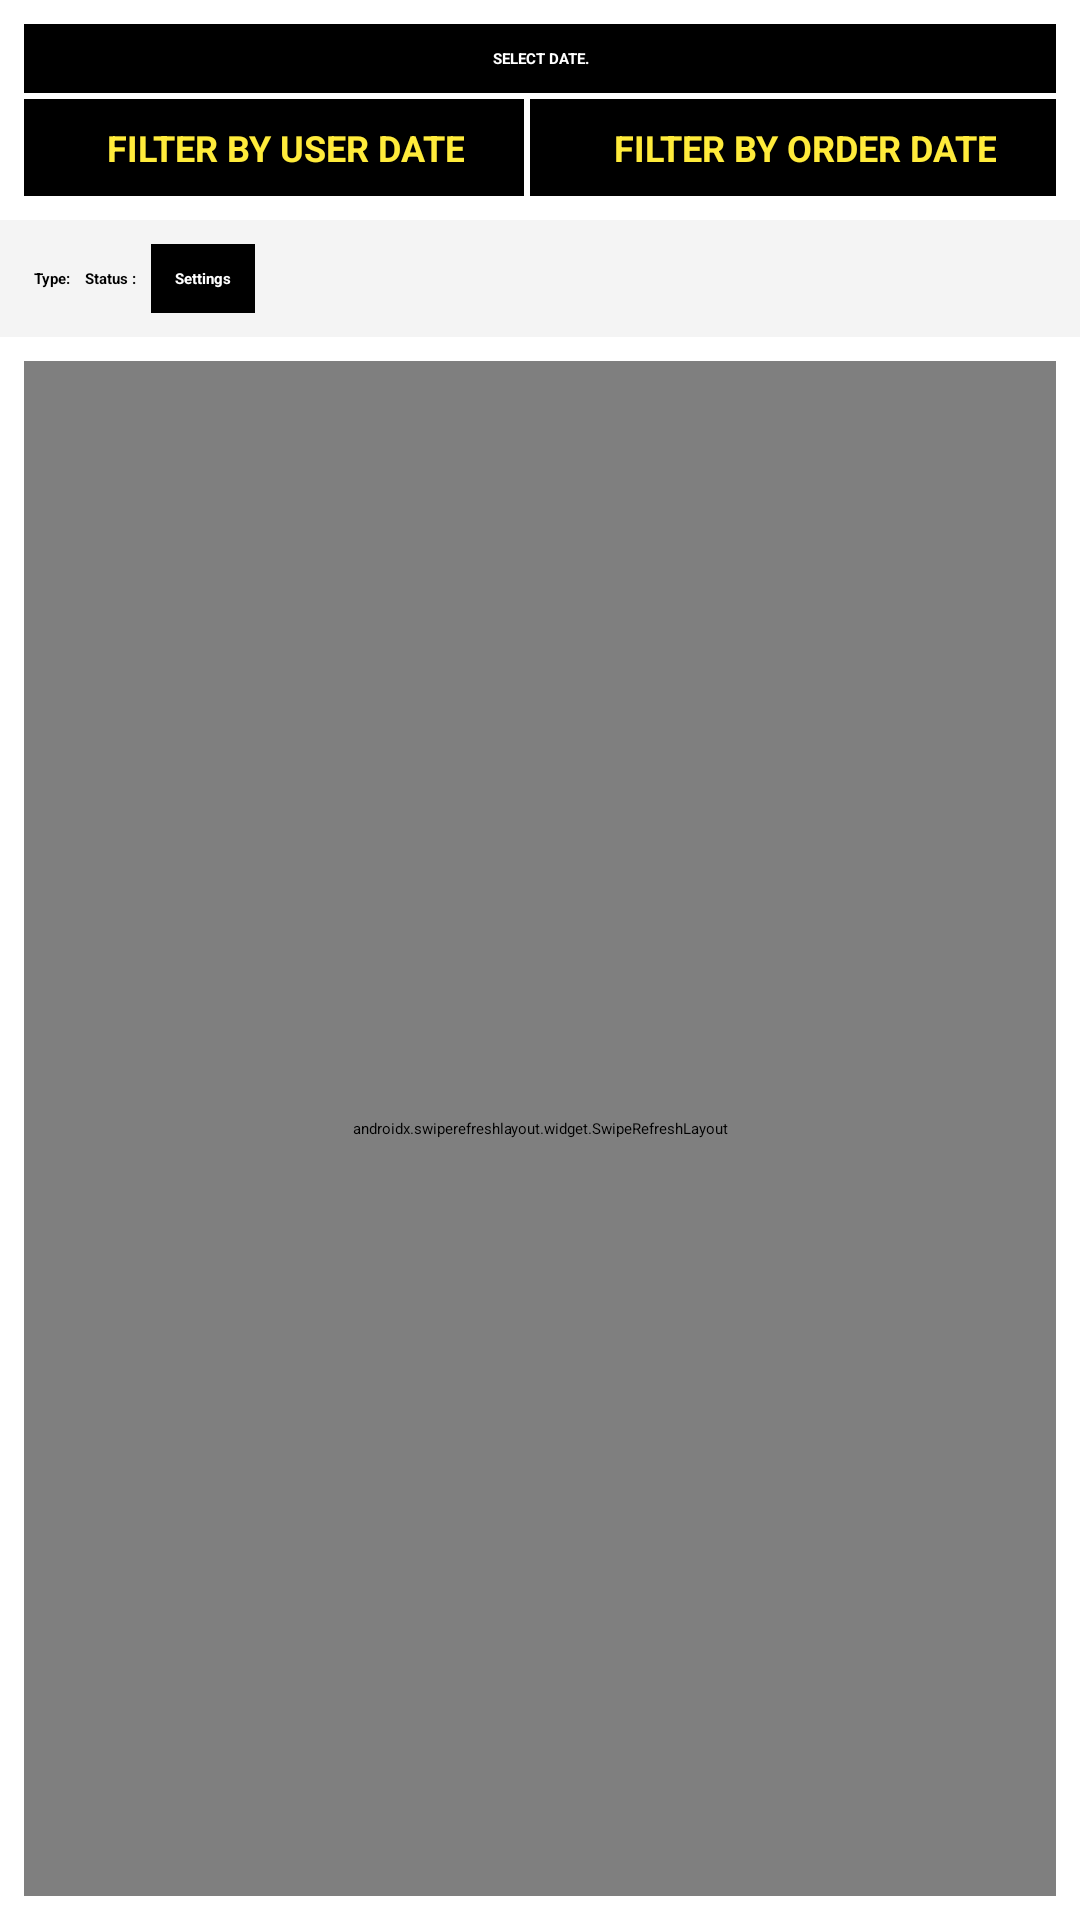

Reconstruct the res/layout file that produces this screen, plus the resources it refers to.
<!-- AndroidManifest.xml: application theme Theme.Adminapp -->
<!-- res/layout/activity_main.xml -->
<?xml version="1.0" encoding="utf-8"?>
<LinearLayout xmlns:android="http://schemas.android.com/apk/res/android"
    xmlns:app="http://schemas.android.com/apk/res-auto"
    xmlns:tools="http://schemas.android.com/tools"
    android:layout_width="match_parent"
    android:layout_height="match_parent"
    android:background="#FFFFFF"
    tools:context=".MainActivity">

    <LinearLayout
        android:layout_width="match_parent"
        android:layout_height="match_parent"
        android:orientation="vertical">
        <LinearLayout
            android:id="@+id/linear1"
            android:layout_width="match_parent"
            android:layout_height="wrap_content"
            android:padding="8dp"
            android:orientation="vertical" >

            <TextView
                android:layout_marginBottom="2dp"
                android:gravity="center"
                android:layout_weight="1"
                android:padding="8dp"
                android:textColor="#fff"
                android:background="#000"
                android:id="@+id/date_calender"
                android:textStyle="bold"
                android:text="SELECT DATE."
                android:layout_width="match_parent"
                android:layout_height="wrap_content">

            </TextView>

            <LinearLayout
                android:layout_width="match_parent"
                android:layout_height="wrap_content">

                <TextView
                    android:layout_marginEnd="2dp"
                    android:textSize="12sp"
                    android:visibility="visible"
                    android:layout_weight="1"
                    android:padding="8dp"
                    android:textColor="#FFEB3B"
                    android:background="#000"
                    android:id="@+id/filter_user_date"
                    android:gravity="end"
                    android:paddingEnd="20dp"
                    android:textStyle="bold"
                    android:text="FILTER BY USER DATE"
                    android:layout_width="wrap_content"
                    android:layout_height="wrap_content">

                </TextView>

                <TextView
                    android:visibility="visible"
                    android:layout_weight="1"
                    android:padding="8dp"
                    android:textColor="#FFEB3B"
                    android:background="#000"
                    android:id="@+id/filter_order_date"
                    android:gravity="end"
                    android:paddingEnd="20dp"
                    android:textStyle="bold"
                    android:textSize="12sp"
                    android:text="FILTER BY ORDER DATE"
                    android:layout_width="wrap_content"
                    android:layout_height="wrap_content">

                </TextView>

            </LinearLayout>



        </LinearLayout>



        <HorizontalScrollView
            android:background="#F4F4F4"
            android:gravity="center_vertical|center_horizontal"
            android:layout_width="match_parent"
            android:layout_height="wrap_content">
            <LinearLayout
android:gravity="center_vertical|center_horizontal"
                android:layout_width="match_parent"
                android:layout_height="wrap_content"
                android:padding="8dp"
                android:orientation="horizontal" >

                <TextView

                    android:padding="3dp"
                    android:textColor="#000"
                    android:gravity="end"
                    android:paddingEnd="5dp"
                    android:textStyle="bold"
                    android:text="Type:"
                    android:layout_width="match_parent"
                    android:layout_height="wrap_content"/>
                <Spinner
                    android:id="@+id/spinner_order_type"
                    android:layout_width="match_parent"
                    android:layout_height="wrap_content"

                   />

                <TextView

                    android:padding="0dp"
                    android:textColor="#000"
                    android:gravity="end"
                    android:paddingEnd="5dp"
                    android:textStyle="bold"
                    android:text="Status :"
                    android:layout_width="match_parent"
                    android:layout_height="wrap_content"/>
                <Spinner
                    android:id="@+id/spinner_order_status"
                    android:layout_width="match_parent"
                    android:layout_height="wrap_content"
                   />

                <TextView
                    android:visibility="visible"
                    android:background="#000"
                    android:id="@+id/filter"
                    android:padding="8dp"
                    android:textColor="#fff"
                    android:gravity="end"

                    android:textStyle="bold"
                    android:text="Settings"
                    android:layout_width="match_parent"
                    android:layout_height="wrap_content"/>




            </LinearLayout>

        </HorizontalScrollView>




        <LinearLayout
            android:id="@+id/linear2"
            android:layout_width="match_parent"
            android:layout_height="match_parent"
            android:padding="8dp"
            android:orientation="vertical">

            <androidx.swiperefreshlayout.widget.SwipeRefreshLayout
                android:id="@+id/refreshLayout"
                android:layout_width="match_parent"
                android:layout_height="match_parent">
            <androidx.recyclerview.widget.RecyclerView
                android:id="@+id/recyclerview1"
                android:layout_width="match_parent"
                android:layout_height="wrap_content"
                android:padding="8dp" />
            </androidx.swiperefreshlayout.widget.SwipeRefreshLayout>

        </LinearLayout>
    </LinearLayout>


</LinearLayout>
<!-- resources referenced by this layout -->
<resources>
  <style name="Theme.Adminapp" parent="Base.Theme.Adminapp">
      
      <item name="android:navigationBarColor">@android:color/transparent</item>
      <item name="android:statusBarColor">@android:color/transparent</item>
      <item name="android:windowLightStatusBar">?attr/isLightTheme</item>
    </style>
</resources>
